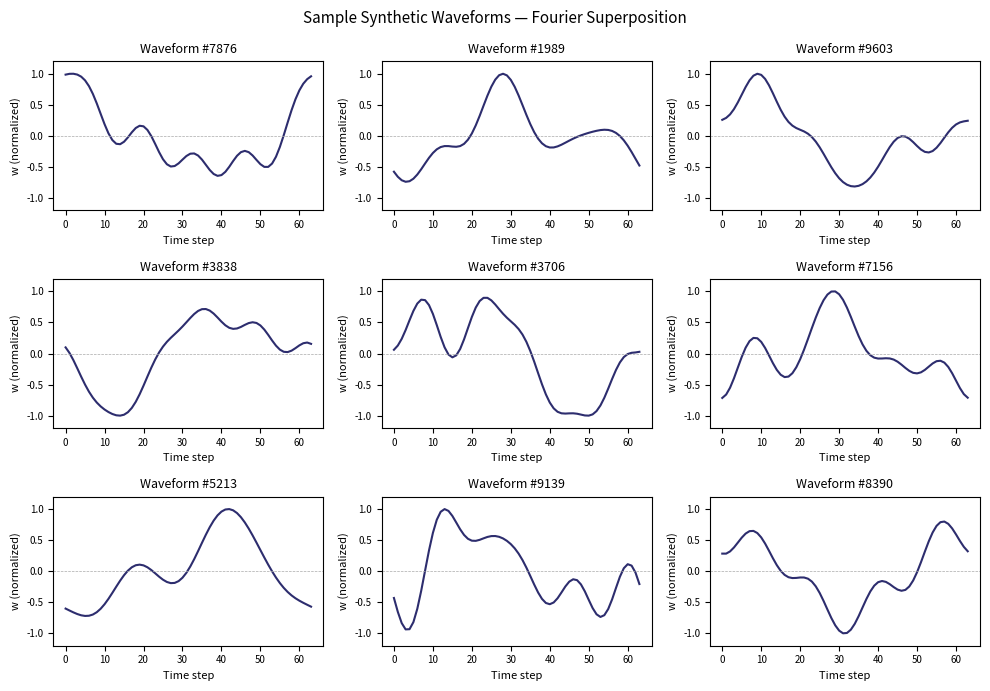

Recreate this plot in Python.
import numpy as np
import pandas as pd
import matplotlib.pyplot as plt
import os

# ── Configuration ────────────────────────────────────────────────────────────
N_WAVEFORMS   = 10000   # number of synthetic waveforms to generate
N_POINTS      = 64      # time steps per waveform (one full oscillation cycle)
N_HARMONICS   = 5       # how many sine waves to superimpose
MAX_ACCEL     = 5.0     # acceleration filter threshold (normalized units)
RANDOM_SEED   = 42      # fixed seed for reproducibility
OUTPUT_PATH   = "synthetic/synthetic_waveforms.csv"

# ── Core Generator ───────────────────────────────────────────────────────────
def generate_waveform(rng, n_points=N_POINTS, n_harmonics=N_HARMONICS):
    """Generate a one non-sinusoidal waveform via Fourier superposition. Returns a normalized array of n_points wall velocity values"""
    t = np.linspace(0, 2*np.pi, n_points, endpoint=False)
    waveform = np.zeros(n_points)

    for k in range(1, n_harmonics + 1):
        amplitude = rng.uniform(0, 1.0 / k)
        phase = rng.uniform(0, 2*np.pi)
        waveform += amplitude * np.sin(k * t + phase)

    # normalize so max absolute value = 1.0
    max_val = np.max(np.abs(waveform))
    if max_val > 0:
        waveform /= max_val
    return waveform

def compute_acceleration(waveform, n_points=N_POINTS):
    """
    Compute peak acceleration of a waveform.
    Acceleration = rate of change of velocity (finite difference approximation).
    """
    dt = (2 * np.pi) / n_points
    acceleration = np.diff(waveform) / dt
    return np.max(np.abs(acceleration))


# ── Main Generation Loop ─────────────────────────────────────────────────────
def generate_dataset(
    n_waveforms=N_WAVEFORMS,
    max_accel=MAX_ACCEL,
    seed=RANDOM_SEED,
):
    rng = np.random.default_rng(seed)

    waveforms   = []
    rejected    = 0

    print(f"Generating {n_waveforms} synthetic waveforms...")

    while len(waveforms) < n_waveforms:
        w = generate_waveform(rng)

        # filter out physically unrealizable waveforms
        if compute_acceleration(w) > max_accel:
            rejected += 1
            continue

        waveforms.append(w)

    print(f"Done. Accepted: {len(waveforms)} | Rejected (accel filter): {rejected}")
    return np.array(waveforms)


# ── Save to CSV ──────────────────────────────────────────────────────────────
def save_dataset(waveforms, output_path=OUTPUT_PATH):
    os.makedirs(os.path.dirname(output_path), exist_ok=True)

    # column names: w_00, w_01, ... w_63
    col_names = [f"w_{i:02d}" for i in range(waveforms.shape[1])]
    df = pd.DataFrame(waveforms, columns=col_names)

    # metadata columns — all null for synthetic data
    df.insert(0, "source",          "synthetic")
    df.insert(1, "waveform_family", "fourier")
    df["amplitude_plus"] = None   # A+ — unknown for synthetic
    df["period_plus"]    = None   # T+ — unknown for synthetic
    df["reynolds"]       = None   # Re — unknown for synthetic
    df["DR_percent"]     = None   # drag reduction — unknown for synthetic
    df["net_power_pct"]  = None   # net power saving — unknown for synthetic

    df.to_csv(output_path, index=False)
    print(f"Saved to {output_path}  ({df.shape[0]} rows × {df.shape[1]} cols)")
    return df


# ── Quick Visual Check ───────────────────────────────────────────────────────
def plot_samples(waveforms, n_samples=9):
    """Plot a grid of random waveforms to visually verify variety."""
    fig, axes = plt.subplots(3, 3, figsize=(10, 7))
    indices = np.random.choice(len(waveforms), n_samples, replace=False)

    for ax, idx in zip(axes.flat, indices):
        ax.plot(waveforms[idx], color="#2d2d6e", linewidth=1.5)
        ax.axhline(0, color="#aaaaaa", linewidth=0.5, linestyle="--")
        ax.set_title(f"Waveform #{idx}", fontsize=9)
        ax.set_ylim(-1.2, 1.2)
        ax.set_xlabel("Time step", fontsize=8)
        ax.set_ylabel("w (normalized)", fontsize=8)
        ax.tick_params(labelsize=7)

    plt.suptitle("Sample Synthetic Waveforms — Fourier Superposition", fontsize=11)
    plt.tight_layout()
    os.makedirs("results", exist_ok=True)
    plt.savefig("results/sample_waveforms.png", dpi=150)
    plt.show()
    print("Plot saved to results/sample_waveforms.png")


# ── Entry Point ──────────────────────────────────────────────────────────────
if __name__ == "__main__":
    waveforms = generate_dataset()
    df        = save_dataset(waveforms)
    plot_samples(waveforms)

    # quick sanity checks
    print("\n── Sanity Checks ──")
    print(f"Shape:               {waveforms.shape}")
    print(f"Max absolute value:  {np.max(np.abs(waveforms)):.4f}  (should be 1.0)")
    print(f"Min absolute value:  {np.min(np.abs(waveforms)):.4f}")
    print(f"Mean across dataset: {np.mean(waveforms):.4f}  (should be near 0)")
    print(f"CSV columns:         {list(df.columns[:5])} ... + metadata")
